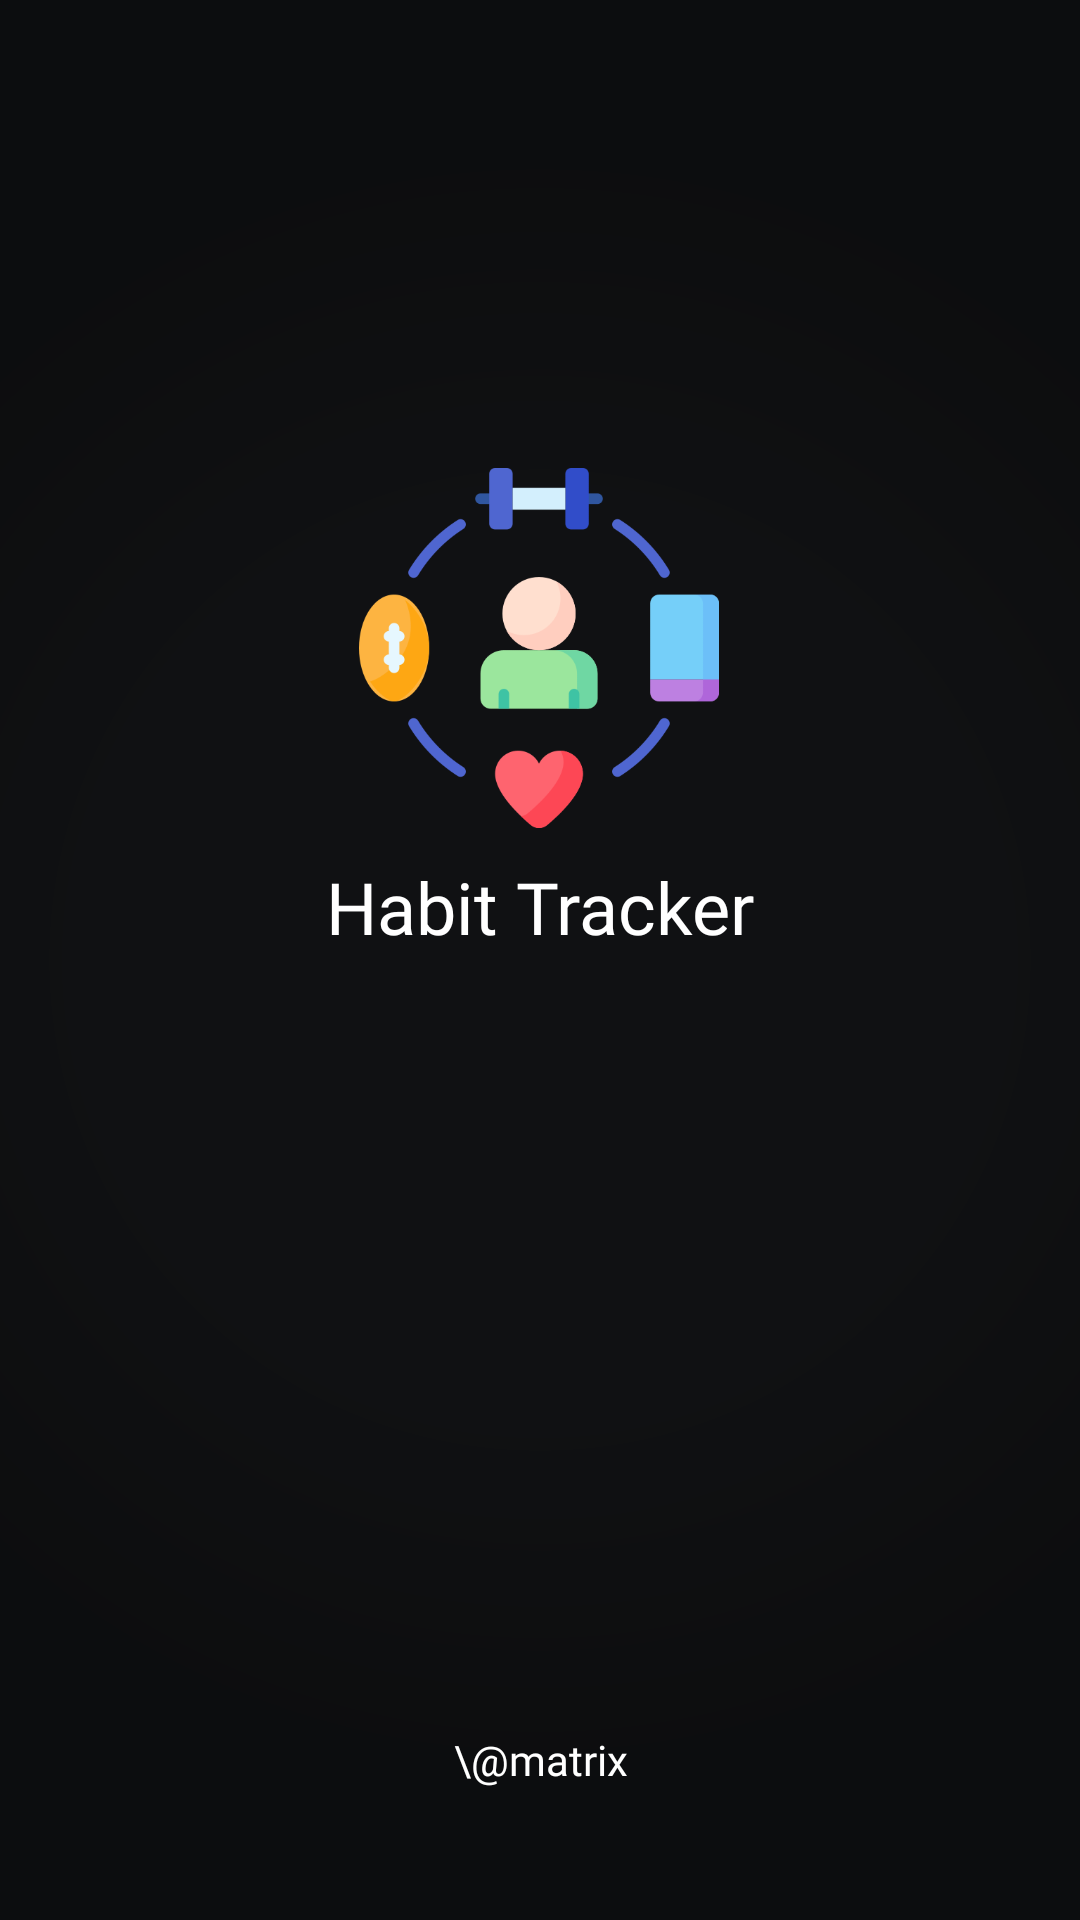

This screen was rendered from an Android layout file. Write that file and the resources it references.
<!-- AndroidManifest.xml: application theme HabitTheme -->
<!-- res/layout/activity_splash_screen.xml -->
<?xml version="1.0" encoding="utf-8"?>
<androidx.constraintlayout.widget.ConstraintLayout xmlns:android="http://schemas.android.com/apk/res/android"
    xmlns:app="http://schemas.android.com/apk/res-auto"
    xmlns:tools="http://schemas.android.com/tools"
    android:layout_width="match_parent"
    android:layout_height="match_parent"
    android:background="#101113"
    tools:context=".SplashScreenActivity">

    <ImageView
        android:id="@+id/imageView5"
        android:layout_width="wrap_content"
        android:layout_height="wrap_content"
        android:scaleType="centerCrop"
        app:layout_constraintBottom_toBottomOf="parent"
        app:layout_constraintEnd_toEndOf="parent"
        app:layout_constraintHorizontal_bias="0.5"
        app:layout_constraintStart_toStartOf="parent"
        app:layout_constraintTop_toTopOf="parent"
        app:srcCompat="@drawable/splash_bg" />

    <LinearLayout
        android:layout_width="match_parent"
        android:layout_height="match_parent"
        android:background="@drawable/sign_up_cover_bg"
        android:orientation="vertical"
        app:layout_constraintBottom_toBottomOf="parent"
        app:layout_constraintEnd_toEndOf="parent"
        app:layout_constraintHorizontal_bias="0.5"
        app:layout_constraintStart_toStartOf="parent"
        app:layout_constraintTop_toTopOf="parent"/>
    <ImageView
        android:id="@+id/imageView2"
        android:layout_width="120dp"
        android:layout_height="120dp"
        app:layout_constraintBottom_toBottomOf="parent"
        app:layout_constraintEnd_toEndOf="parent"
        app:layout_constraintHorizontal_bias="0.498"
        app:layout_constraintStart_toStartOf="parent"
        app:layout_constraintTop_toTopOf="parent"
        app:layout_constraintVertical_bias="0.3"
        app:srcCompat="@drawable/splash_photo" />

    <TextView
        android:id="@+id/textView"
        android:layout_width="wrap_content"
        android:layout_height="wrap_content"
        android:fontFamily="@font/aclonica"
        android:padding="10dp"
        android:text="@string/app_name"
        android:textColor="@color/white"
        android:textSize="24sp"
        app:layout_constraintBottom_toBottomOf="parent"
        app:layout_constraintEnd_toEndOf="parent"
        app:layout_constraintHorizontal_bias="0.5"
        app:layout_constraintStart_toStartOf="parent"
        app:layout_constraintTop_toBottomOf="@+id/imageView2"
        app:layout_constraintVertical_bias="0.0" />

    <TextView
        android:id="@+id/textView3"
        android:layout_width="wrap_content"
        android:layout_height="wrap_content"
        android:fontFamily="@font/aclonica"
        android:text="\@matrix"
        android:textColor="@color/white"
        app:layout_constraintBottom_toBottomOf="parent"
        app:layout_constraintEnd_toEndOf="@+id/textView"
        app:layout_constraintHorizontal_bias="0.5"
        app:layout_constraintStart_toStartOf="@+id/textView"
        app:layout_constraintTop_toBottomOf="@+id/textView"
        app:layout_constraintVertical_bias="0.85" />


</androidx.constraintlayout.widget.ConstraintLayout>
<!-- resources referenced by this layout -->
<resources>
  <color name="white">#FFFFFFFF</color>
  <!-- drawable sign_up_cover_bg (drawable) -->
  <?xml version="1.0" encoding="utf-8"?>
  <shape xmlns:android="http://schemas.android.com/apk/res/android">
  
  
      <gradient
          android:startColor="#00FFFFFF"
          android:endColor="#40000000"
          android:centerColor="#00FFFFFF"
          android:type="radial"
          android:gradientRadius="800"/>
  </shape>
  <!-- drawable splash_photo: png bitmap (drawable, 26465 bytes) -->
  <string name="app_name">Habit Tracker</string>
  <style name="HabitTheme" parent="Theme.MaterialComponents.DayNight.NoActionBar">
  
          <item name="colorPrimary">@color/matt_black</item>
          <item name="colorPrimaryVariant">@color/colorPrimaryVariant</item>
          <item name="colorOnPrimary">@color/white</item>
  
          <item name="background">@color/dark_grey</item>
  
          <item name="colorSecondary">@color/teal_200</item>
          <item name="colorSecondaryVariant">@color/teal_700</item>
          <item name="colorOnSecondary">@color/black</item>
  
          <item name="android:statusBarColor">@color/black</item>
          <item name="android:actionBarPopupTheme">@style/ThemeOverlay.AppCompat.Light</item>
          <item name="popupTheme">@style/Theme.MaterialComponents.Light</item>
  
  
      </style>
  <color name="matt_black">#28282B</color>
  <color name="colorPrimaryVariant">#171716</color>
  <color name="dark_grey">#121212</color>
  <color name="teal_200">#FF03DAC5</color>
  <color name="teal_700">#FF018786</color>
  <color name="black">#FF000000</color>
</resources>
